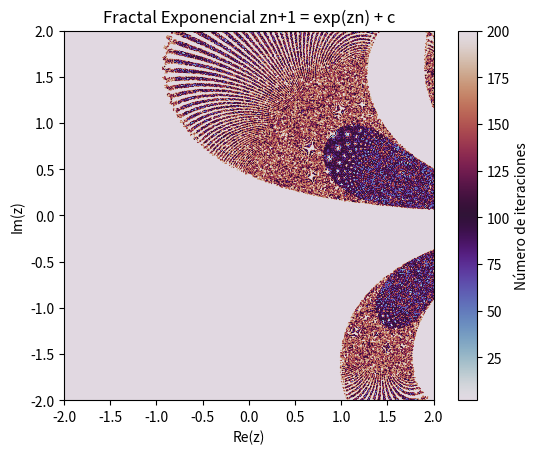

Write the Python code that produced this figure.
import numpy as np
import matplotlib.pyplot as plt

# Genera un fractal mediante la funcion exponencial 
def exponential_map_fractal(xmin = -2, xmax = 2, ymin = -2 , ymax = 2, width = 800, height = 800, 
                            c = 5 + 2j, max_iter=200):
    # Crear la malla de valores complejos    
    x = np.linspace(xmin, xmax, width)
    y = np.linspace(ymin, ymax, height)
    X, Y = np.meshgrid(x, y)
    Z = X + 1j * Y

    # Inicializar la matriz de iteraciones
    iteration_counts = np.zeros(Z.shape, dtype=int)
    
    # Iterar la función hasta alcanzar el límite o la divergencia    
    for i in range(max_iter): 
        Z = np.exp(Z) + c 
        # Se aplica la función exponencial y se suma la constante c
        mask = np.abs(Z) < 1e10
        iteration_counts += mask # Contar iteraciones con puntos no divergentes

    return iteration_counts

def plot_map_exp():
    # Generar el fractal
    fractal = exponential_map_fractal()
    
    # Graficar el fractal
    plt.imshow(fractal, extent=(-2, 2, -2, 2), cmap='twilight', interpolation='bilinear')
    plt.colorbar(label='Número de iteraciones')
    plt.title('Fractal Exponencial zn+1 = exp(zn) + c')
    plt.xlabel('Re(z)')
    plt.ylabel('Im(z)')
    plt.show()

plot_map_exp()